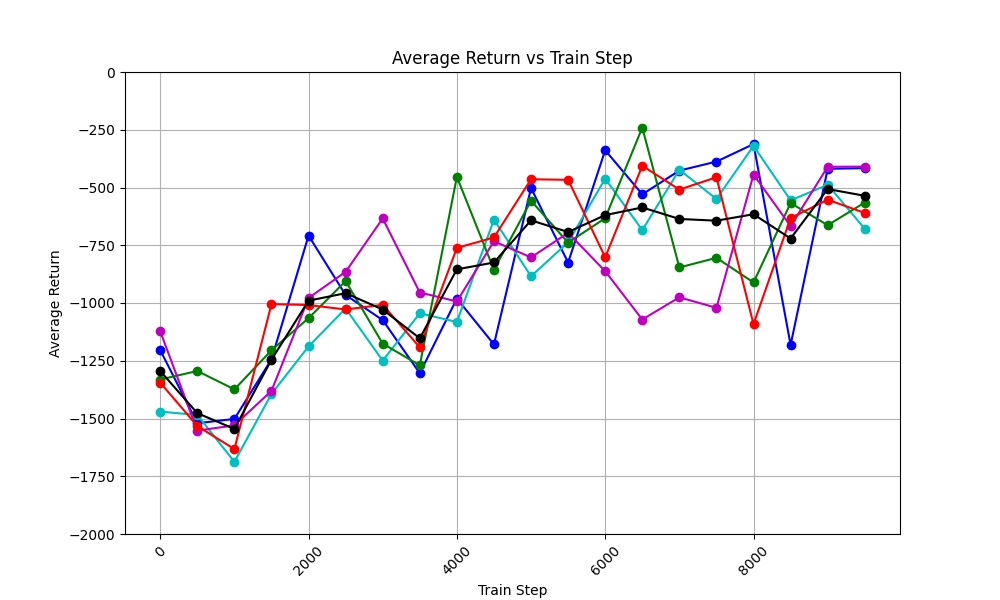

Data behind this chart, as committed beside it:
time_step, avg_return_0, avg_return_1, avg_return_2, avg_return_3, avg_return_4, avg_of_avg_returns
0, -1204, -1470, -1331, -1122, -1345, -1294
500, -1520, -1485, -1294, -1553, -1533, -1477
1000, -1502, -1688, -1374, -1530, -1632, -1545
1500, -1244, -1394, -1205, -1380, -1005, -1245
2000, -708.4, -1188, -1066, -978.4, -1009, -989.9
2500, -965.5, -1024, -905.2, -865, -1028, -957.5
3000, -1074, -1250, -1176, -634, -1008, -1028
3500, -1304, -1045, -1270, -954.6, -1192, -1153
4000, -980.8, -1082, -454, -993.1, -761.5, -854.3
4500, -1179, -638.9, -856.1, -732.6, -716.3, -824.7
5000, -502.5, -884.2, -557.1, -802.5, -464.4, -642.1
5500, -824.8, -737.2, -739, -696.3, -466.6, -692.8
6000, -338.8, -461.6, -632.9, -862.3, -802.2, -619.5
6500, -529.5, -684.4, -240.7, -1072, -406, -586.4
7000, -426.8, -423.3, -846.2, -975.3, -509.0, -636.1
7500, -387.9, -549.8, -804.4, -1021, -455.7, -643.7
8000, -312, -319.8, -911.1, -443.9, -1092, -615.7
8500, -1182, -555.6, -567.3, -667.4, -632.4, -720.9
9000, -419, -488.2, -663.2, -410.3, -552.8, -506.7
9500, -416.2, -678.8, -565.1, -409.7, -610, -535.9
